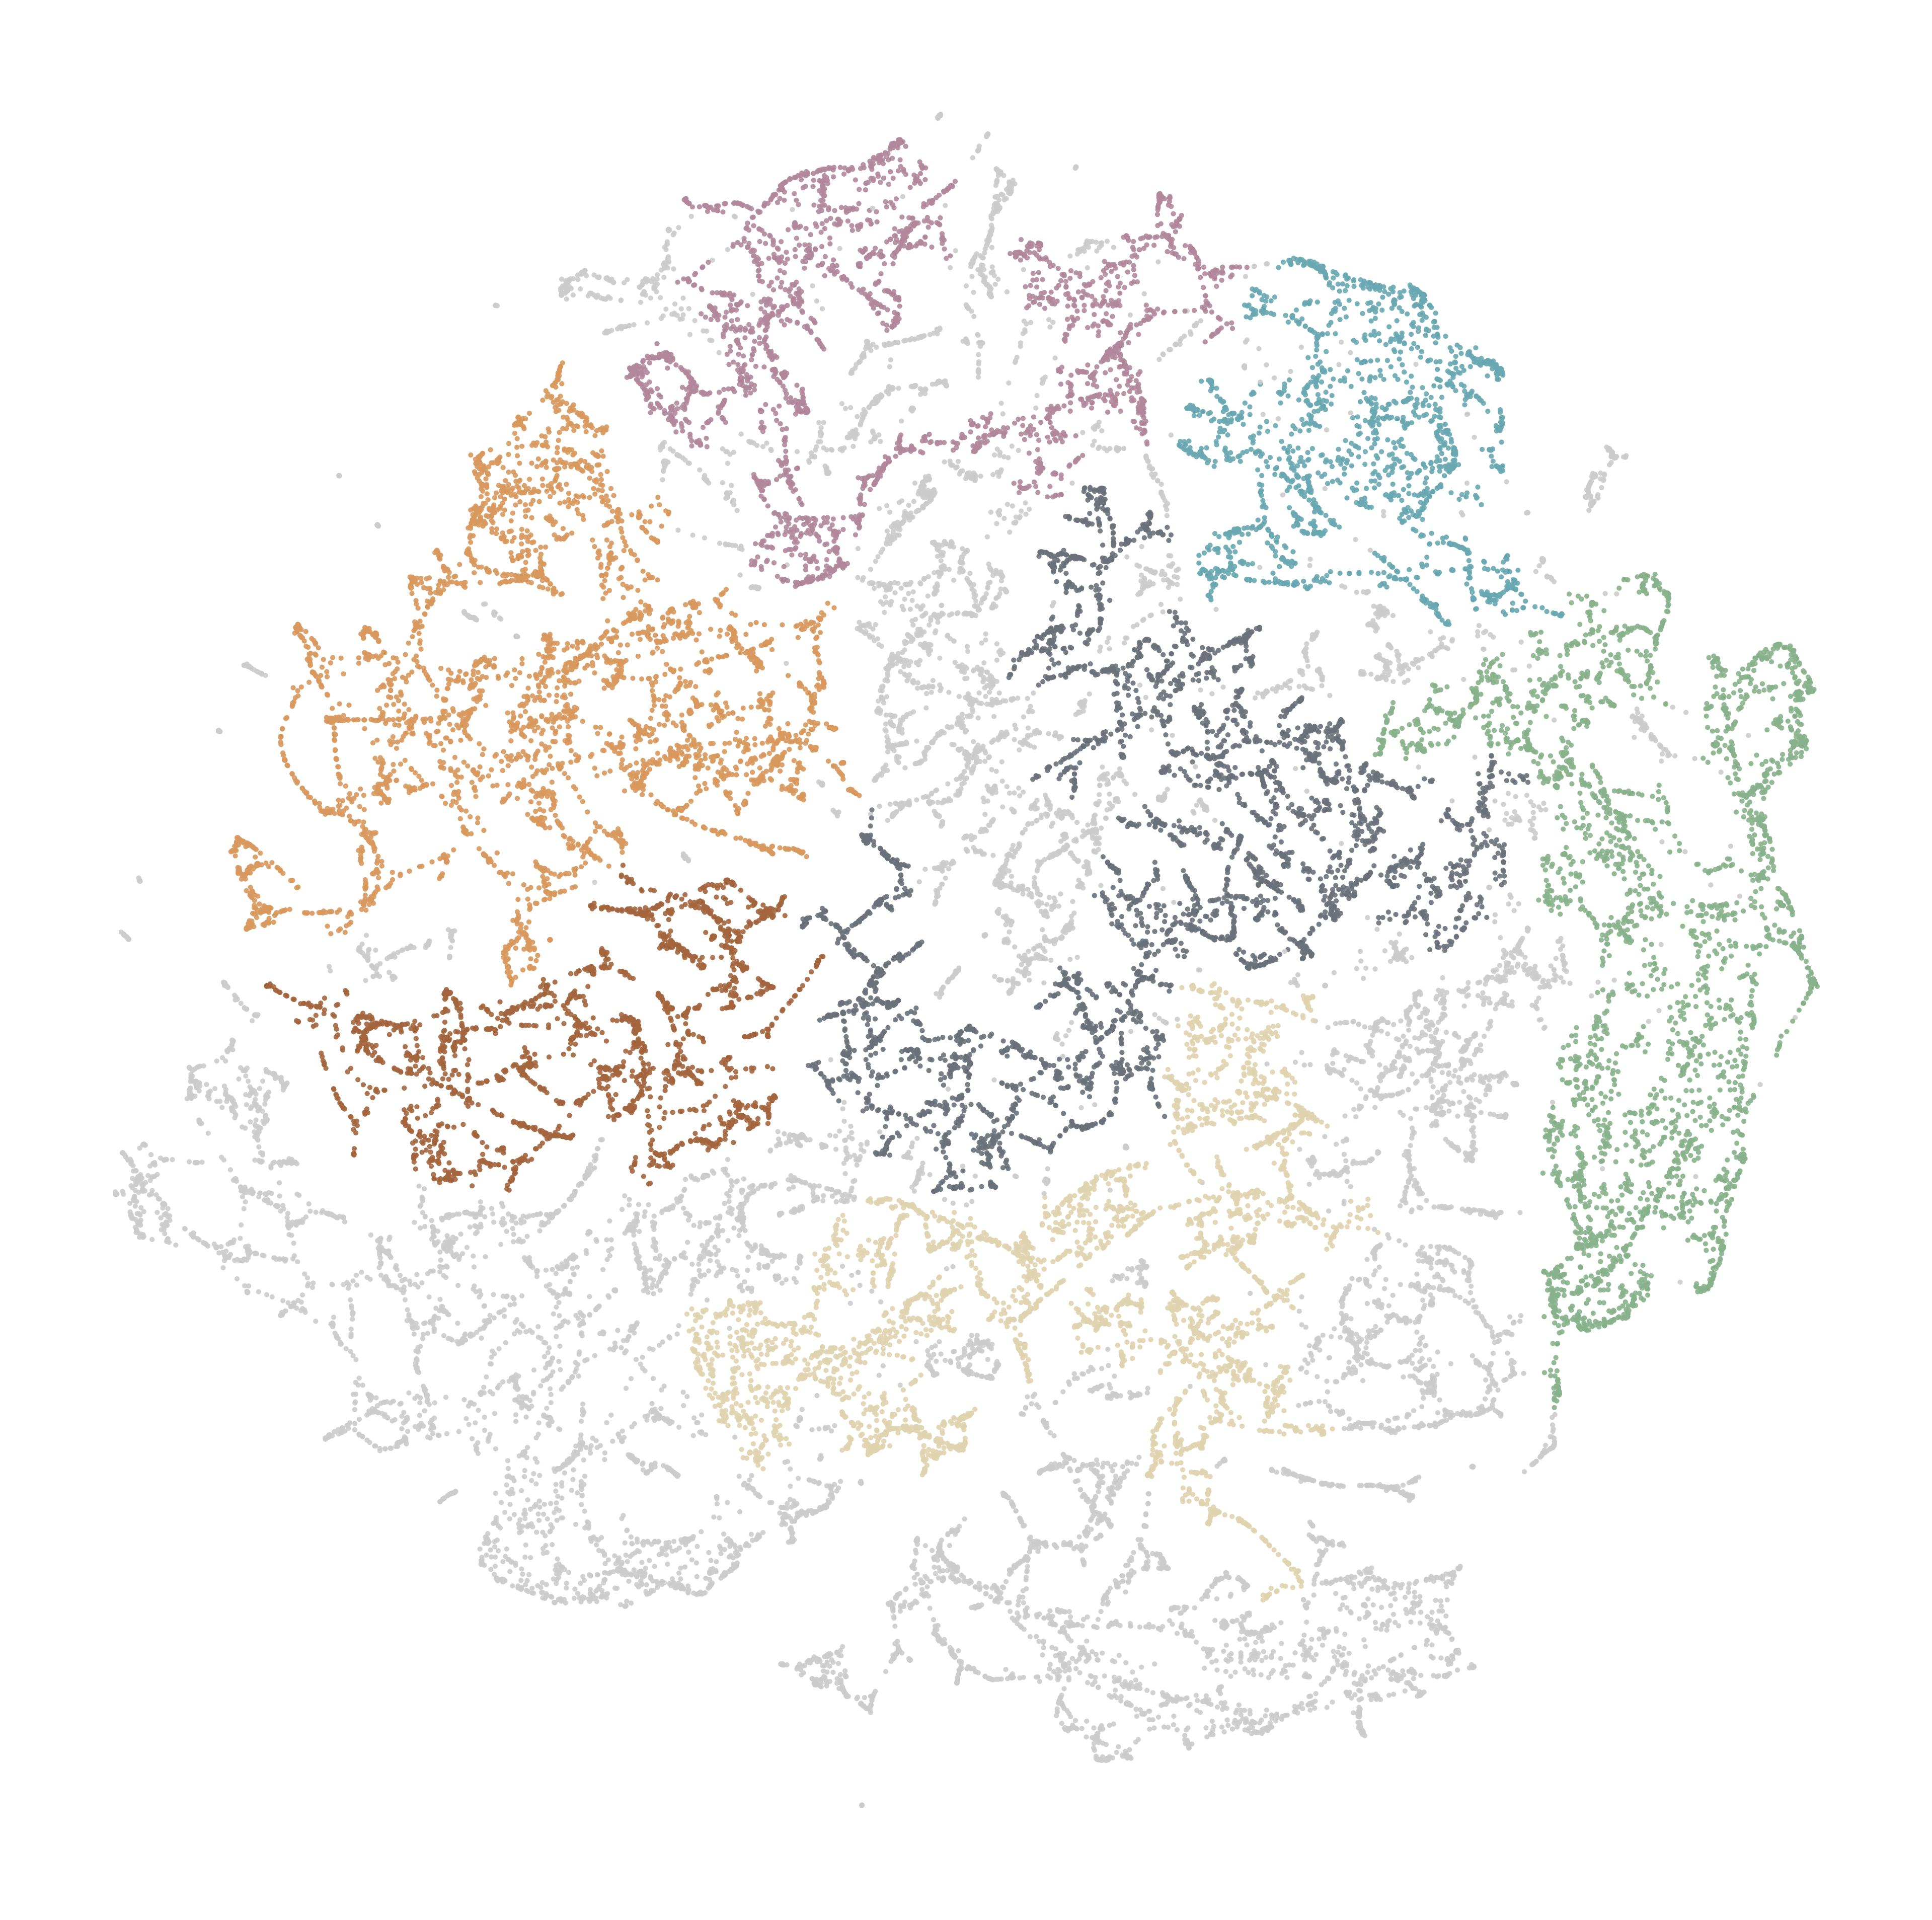

Values plotted in this chart, from the file beside it:
node_id, cluster, color_hex
25388118, 3, #69A8B2
25388119, 3, #69A8B2
25388130, 3, #69A8B2
25388135, -1, #CCCCCC
25388138, 3, #69A8B2
25388157, 4, #B2879C
25388174, 3, #69A8B2
25388175, 3, #69A8B2
25388177, 3, #69A8B2
25388179, 3, #69A8B2
25388184, 3, #69A8B2
25388187, 3, #69A8B2
25388192, 3, #69A8B2
25388195, 3, #69A8B2
25388197, 3, #69A8B2
25388198, 3, #69A8B2
25388200, 3, #69A8B2
25388259, 3, #69A8B2
25388261, 3, #69A8B2
25388262, 3, #69A8B2
25388263, 3, #69A8B2
25388284, 3, #69A8B2
25388289, 3, #69A8B2
25388377, 3, #69A8B2
25388387, 3, #69A8B2
25388389, 3, #69A8B2
25388404, 3, #69A8B2
25418716, 3, #69A8B2
25418882, -1, #CCCCCC
25418884, 5, #6A717A
25418885, 5, #6A717A
25418886, 2, #88B28B
25418887, 2, #88B28B
25418888, 2, #88B28B
25418889, 2, #88B28B
25418891, 2, #88B28B
25418895, 2, #88B28B
25418897, 2, #88B28B
25418915, -1, #CCCCCC
25418916, -1, #CCCCCC
25418918, -1, #CCCCCC
25418919, -1, #CCCCCC
25418922, 5, #6A717A
25418929, 5, #6A717A
25418933, 2, #88B28B
25419073, 3, #69A8B2
25419086, -1, #CCCCCC
25419842, 4, #B2879C
25419843, 4, #B2879C
25643495, -1, #CCCCCC
25643607, -1, #CCCCCC
25643610, -1, #CCCCCC
25643620, -1, #CCCCCC
25643633, -1, #CCCCCC
25643643, 2, #88B28B
25643645, 2, #88B28B
26496101, -1, #CCCCCC
26496159, -1, #CCCCCC
26496616, 5, #6A717A
26496651, -1, #CCCCCC
... 32,209 more rows
